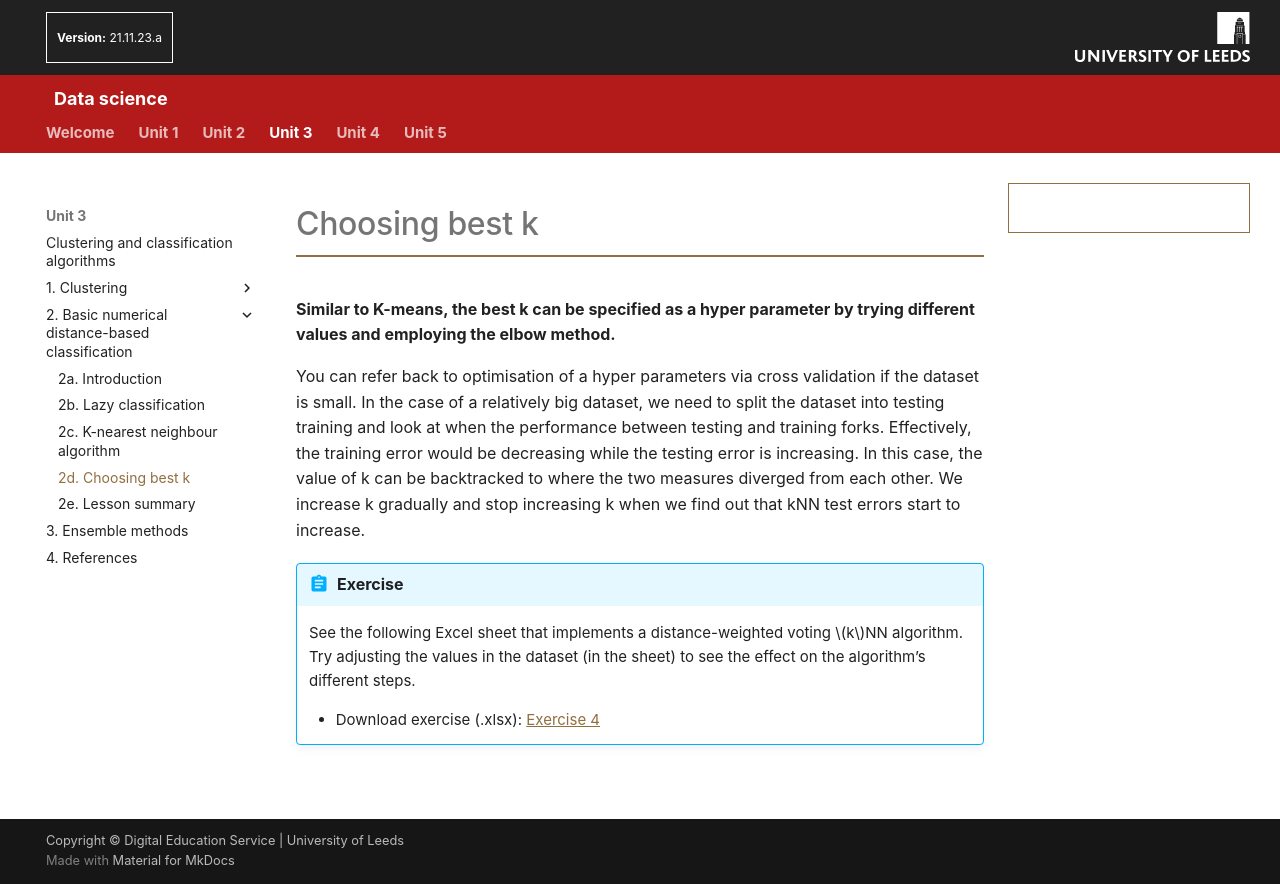

repository: AltahhanAi/Data_Science · page: content/unit3/03_02d_choosing_best_k/index.html · generator: mkdocs

# Choosing best k

**Similar to K-means, the best k can be specified as a hyper parameter by trying different values and employing the elbow method.**

You can refer back to optimisation of a hyper parameters via cross validation if the dataset is small. In the case of a relatively big dataset, we need to split the dataset into testing training and look at when the performance between testing and training forks. Effectively, the training error would be decreasing while the testing error is increasing. In this case, the value of k can be backtracked to where the two measures diverged from each other. We increase k gradually and stop increasing k when we find out that kNN test errors start to increase.

!!! abstract "Exercise"
    See the following Excel sheet that implements a distance-weighted voting $k$NN algorithm. Try adjusting the values in the dataset (in the sheet) to see the effect on the algorithm’s different steps.

    - Download exercise (.xlsx): <a href="../files/Iris kNN prediction.xlsx" download>Exercise 4</a>
